Image classification data set "augmented_data" (Highwe2hell/image-augmenter on GitHub). Class labels (3): tomato healthy, tomato leaf mold, tomato target spot.

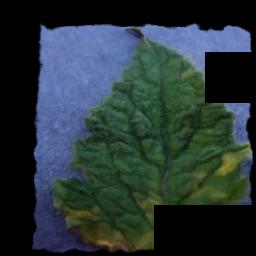
Label: tomato leaf mold

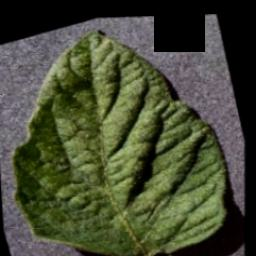
Label: tomato healthy

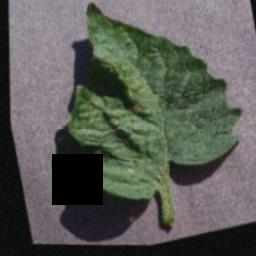
Label: tomato target spot

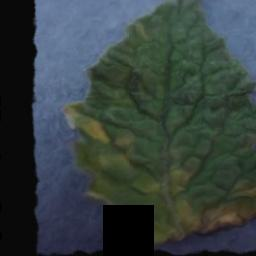
Label: tomato leaf mold

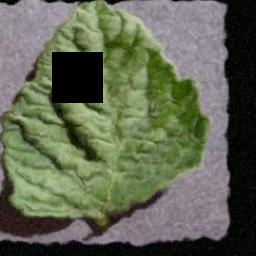
Label: tomato healthy

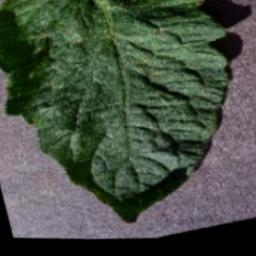
Label: tomato target spot
